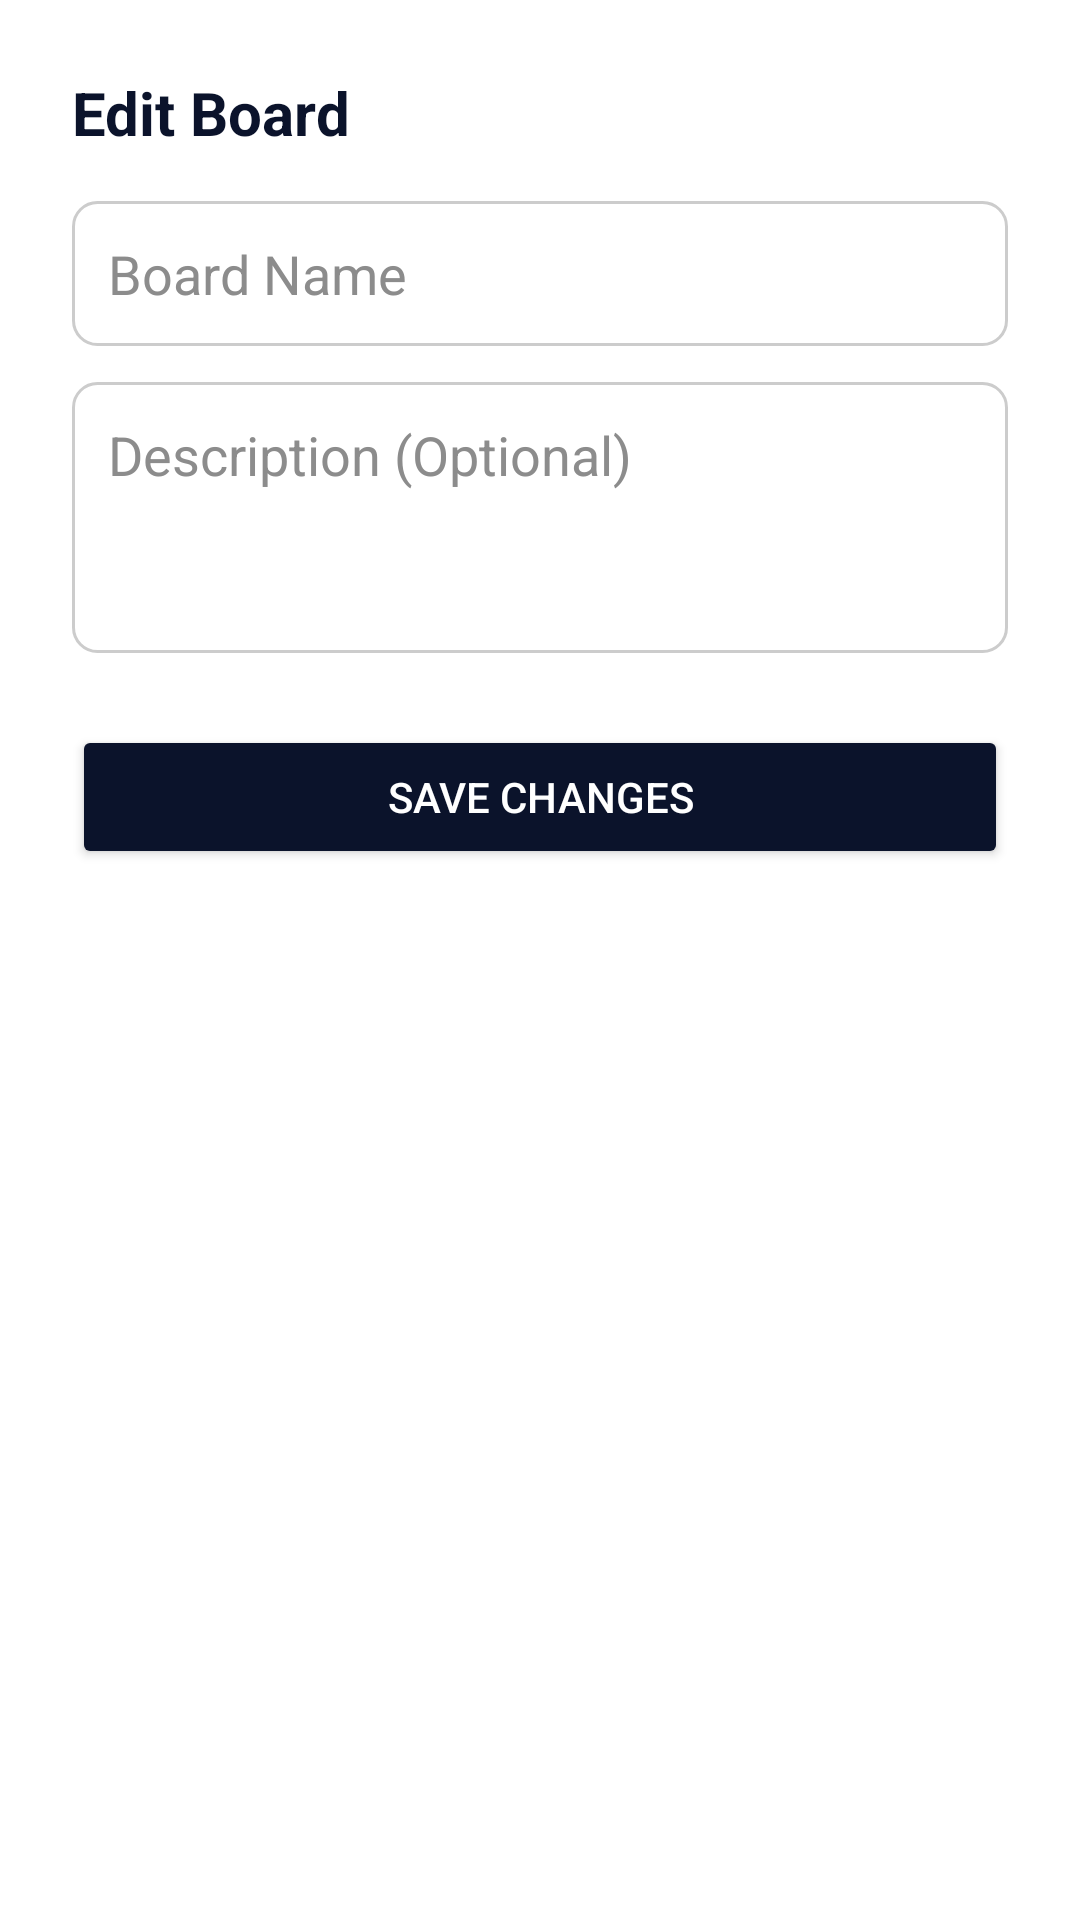

Android layout source for this screen:
<!-- AndroidManifest.xml: application theme Theme.Moodlysubmission -->
<!-- res/layout/dialog_edit_board.xml -->
<?xml version="1.0" encoding="utf-8"?>
<LinearLayout xmlns:android="http://schemas.android.com/apk/res/android"
    android:layout_width="match_parent"
    android:layout_height="wrap_content"
    android:orientation="vertical"
    android:padding="24dp"
    android:background="@android:color/white">

    <TextView
        android:layout_width="wrap_content"
        android:layout_height="wrap_content"
        android:text="Edit Board"
        android:textSize="20sp"
        android:textStyle="bold"
        android:textColor="@color/blue"
        android:layout_marginBottom="16dp"/>

    <EditText
        android:id="@+id/et_board_title"
        android:layout_width="match_parent"
        android:layout_height="wrap_content"
        android:hint="Board Name"
        android:textColorHint="@color/grey"
        android:textColor="@color/black"
        android:inputType="textCapSentences"
        android:layout_marginBottom="12dp"
        android:padding="12dp"
        android:background="@drawable/rounded_edittext_bg"/>

    <EditText
        android:id="@+id/et_board_description"
        android:layout_width="match_parent"
        android:layout_height="wrap_content"
        android:hint="Description (Optional)"
        android:textColorHint="@color/grey"
        android:textColor="@color/black"
        android:inputType="textMultiLine"
        android:minLines="3"
        android:gravity="top|start"
        android:layout_marginBottom="24dp"
        android:padding="12dp"
        android:background="@drawable/rounded_edittext_bg"/>

    <Button
        android:id="@+id/btn_save_board"
        android:layout_width="match_parent"
        android:layout_height="wrap_content"
        android:text="Save Changes"
        android:backgroundTint="@color/blue"
        android:textColor="@android:color/white"
        android:layout_marginBottom="8dp"/>

</LinearLayout>
<!-- resources referenced by this layout -->
<resources>
  <color name="black">#FF000000</color>
  <color name="blue">#0b132b</color>
  <color name="grey">#8c8c8c</color>
  <!-- drawable rounded_edittext_bg (drawable) -->
  <?xml version="1.0" encoding="utf-8"?>
  <shape xmlns:android="http://schemas.android.com/apk/res/android"
      android:shape="rectangle">
  
      <solid android:color="@android:color/white" />
  
      <stroke
          android:width="1dp"
          android:color="#CCCCCC" />
  
      <corners android:radius="8dp" />
  
  </shape>
  <style name="Theme.Moodlysubmission" parent="Base.Theme.Moodlysubmission" />
  <style name="Base.Theme.Moodlysubmission" parent="Theme.Material3.DayNight.NoActionBar">
          
           <item name="colorPrimary">@color/blue</item>
      </style>
</resources>
